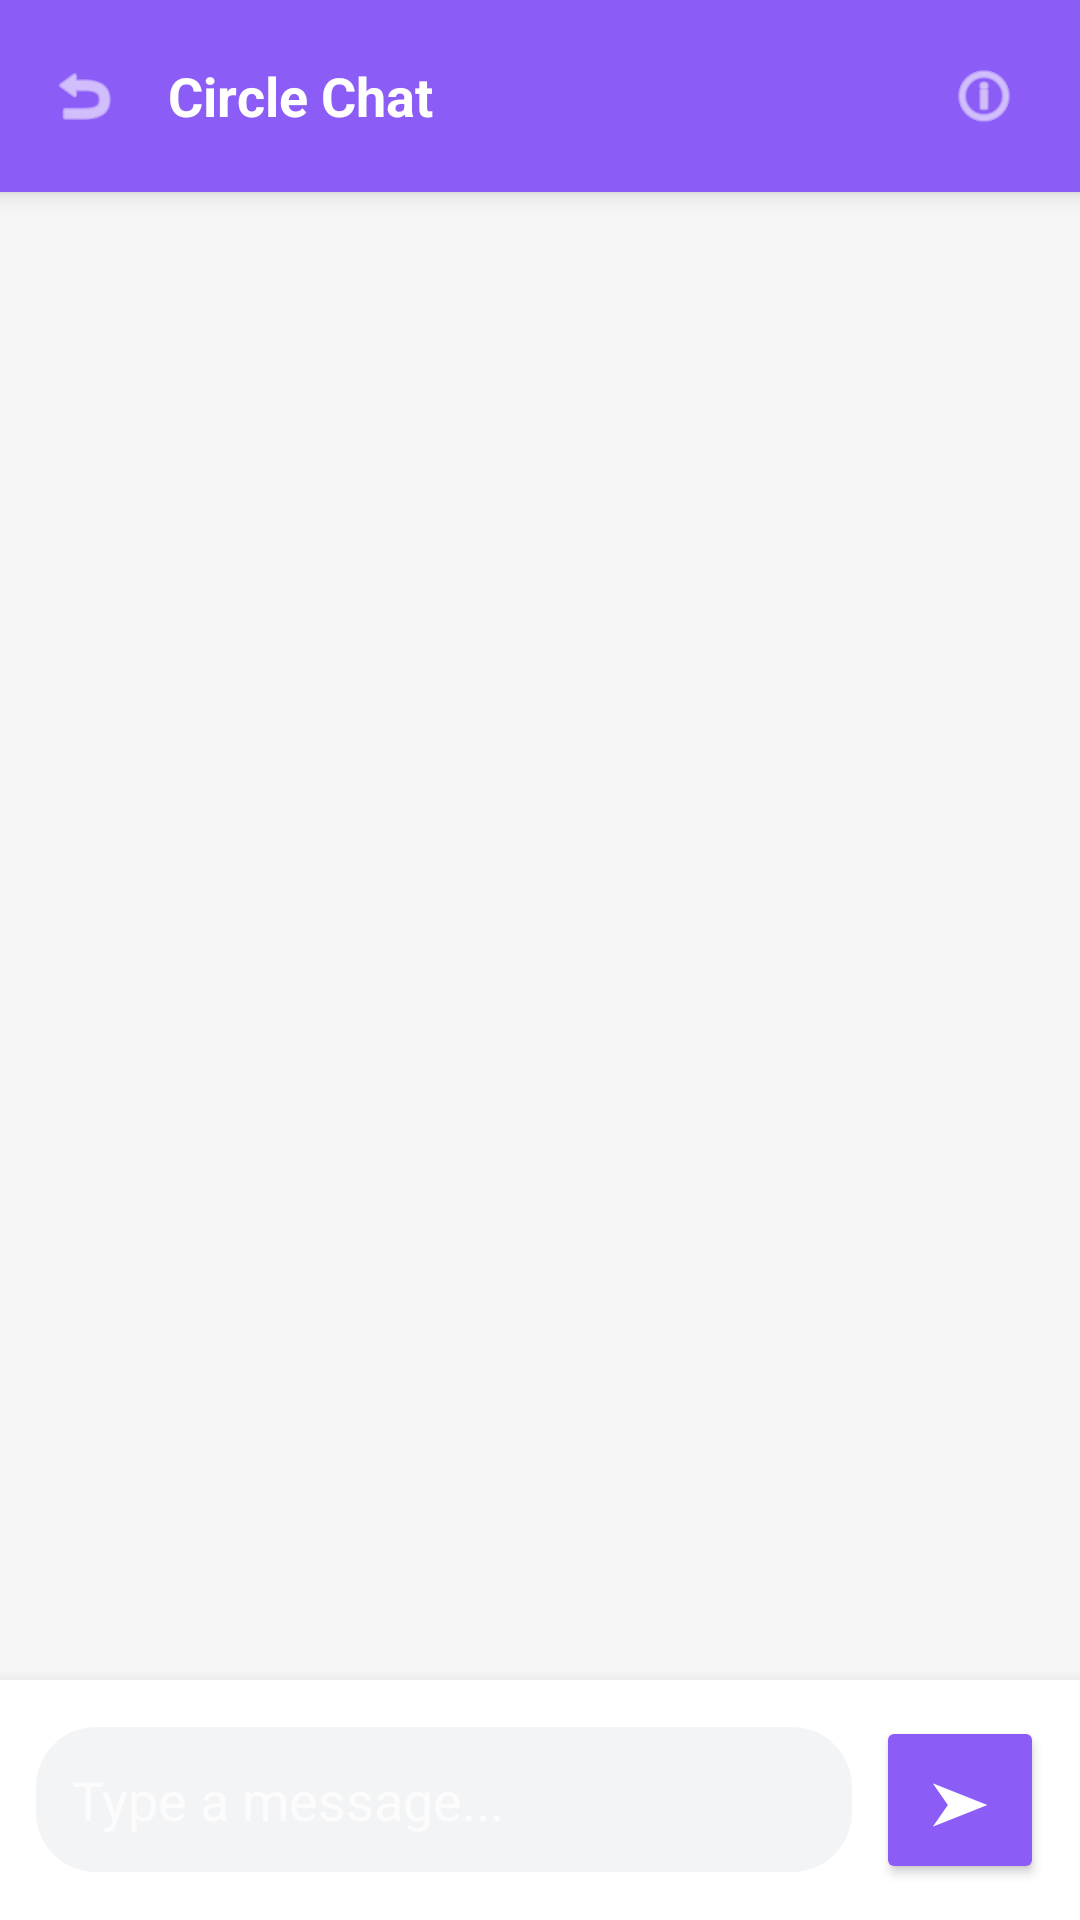

Here is an Android app screen rendered from its layout file. Give the layout XML and the strings, colors and styles it references.
<!-- AndroidManifest.xml: application theme Theme.ShaktiAlertApp -->
<!-- res/layout/fragment_circle_chat.xml -->
<?xml version="1.0" encoding="utf-8"?>
<LinearLayout xmlns:android="http://schemas.android.com/apk/res/android"
    xmlns:app="http://schemas.android.com/apk/res-auto"
    android:layout_width="match_parent"
    android:layout_height="match_parent"
    android:orientation="vertical"
    android:background="#F5F5F5">

    
    <LinearLayout
        android:layout_width="match_parent"
        android:layout_height="wrap_content"
        android:orientation="horizontal"
        android:padding="16dp"
        android:background="#8B5CF6"
        android:gravity="center_vertical"
        android:elevation="4dp">

        <ImageView
            android:id="@+id/btnBack"
            android:layout_width="24dp"
            android:layout_height="24dp"
            android:src="@android:drawable/ic_menu_revert"
            android:tint="#FFFFFF" />

        <TextView
            android:id="@+id/tvChatTitle"
            android:layout_width="0dp"
            android:layout_height="wrap_content"
            android:layout_weight="1"
            android:text="Circle Chat"
            android:textSize="18sp"
            android:textStyle="bold"
            android:textColor="#FFFFFF"
            android:layout_marginStart="16dp" />

        <ImageView
            android:id="@+id/btnMembers"
            android:layout_width="32dp"
            android:layout_height="32dp"
            android:src="@android:drawable/ic_menu_info_details"
            app:tint="#FFFFFF"
            android:background="?attr/selectableItemBackgroundBorderless"
            android:padding="4dp" />

    </LinearLayout>

    
    <androidx.recyclerview.widget.RecyclerView
        android:id="@+id/recyclerMessages"
        android:layout_width="match_parent"
        android:layout_height="0dp"
        android:layout_weight="1"
        android:padding="16dp"
        android:clipToPadding="false" />

    
    <LinearLayout
        android:layout_width="match_parent"
        android:layout_height="wrap_content"
        android:orientation="horizontal"
        android:padding="12dp"
        android:background="#FFFFFF"
        android:elevation="8dp"
        android:gravity="center_vertical">

        <EditText
            android:id="@+id/etMessage"
            android:layout_width="0dp"
            android:layout_height="wrap_content"
            android:layout_weight="1"
            android:hint="Type a message..."
            android:background="@drawable/message_input_background"
            android:padding="12dp"
            android:maxLines="4"
            android:inputType="textMultiLine|textCapSentences" />

        <Button
            android:id="@+id/btnSend"
            android:layout_width="56dp"
            android:layout_height="56dp"
            android:layout_marginStart="8dp"
            android:text="➤"
            android:textSize="20sp"
            android:textColor="#FFFFFF"
            android:backgroundTint="#8B5CF6"
            app:cornerRadius="28dp" />

    </LinearLayout>

</LinearLayout>
<!-- resources referenced by this layout -->
<resources>
  <!-- drawable message_input_background (drawable) -->
  <?xml version="1.0" encoding="utf-8"?>
  <shape xmlns:android="http://schemas.android.com/apk/res/android">
      <solid android:color="#F3F4F6" />
      <corners android:radius="20dp" />
  </shape>
  <style name="Theme.ShaktiAlertApp" parent="Theme.MaterialComponents.NoActionBar">
  
          
          <item name="colorPrimary">@color/shakti_red</item>
          <item name="colorPrimaryVariant">@color/shakti_red_dark</item>
          <item name="colorOnPrimary">@color/white</item>
  
          
          <item name="colorSecondary">@color/shakti_red</item>
          <item name="colorSecondaryVariant">@color/shakti_red_dark</item>
          <item name="colorOnSecondary">@color/white</item>
  
          
          <item name="android:windowBackground">@color/bg_dark_primary</item>
          <item name="colorSurface">@color/bg_dark_card</item>
          <item name="colorOnSurface">@color/white</item>
  
          
          <item name="android:statusBarColor">@color/bg_dark_primary</item>
          <item name="android:navigationBarColor">@color/bg_dark_primary</item>
          <item name="android:windowLightStatusBar" tools:targetApi="m">false</item>
  
          
          <item name="colorControlActivated">@color/shakti_red</item>
          <item name="colorControlHighlight">@color/shakti_red_dim</item>
  
          
          <item name="colorAccent">@color/shakti_red</item>
  
          
          <item name="dialogTheme">@style/ShaktiDialog</item>
          <item name="alertDialogTheme">@style/ShaktiDialog</item>
      </style>
  <color name="shakti_red">#FF2020</color>
  <color name="shakti_red_dark">#CC0000</color>
  <color name="white">#FFFFFFFF</color>
  <color name="bg_dark_primary">#000000</color>
  <color name="bg_dark_card">#111111</color>
  <color name="shakti_red_dim">#80FF2020</color>
  <style name="ShaktiDialog" parent="Theme.MaterialComponents.Dialog">
          <item name="android:windowBackground">@color/bg_dark_card</item>
          <item name="colorSurface">@color/bg_dark_card</item>
          <item name="colorOnSurface">@color/white</item>
          <item name="colorPrimary">@color/shakti_red</item>
          <item name="buttonBarPositiveButtonStyle">@style/RedButtonStyle</item>
          <item name="buttonBarNegativeButtonStyle">@style/GrayButtonStyle</item>
      </style>
  <style name="RedButtonStyle" parent="Widget.MaterialComponents.Button">
          <item name="backgroundTint">@color/shakti_red</item>
          <item name="android:textColor">@color/white</item>
      </style>
  <style name="GrayButtonStyle" parent="Widget.MaterialComponents.Button.TextButton">
          <item name="android:textColor">@color/text_secondary</item>
      </style>
  <color name="text_secondary">#AAAAAA</color>
</resources>
